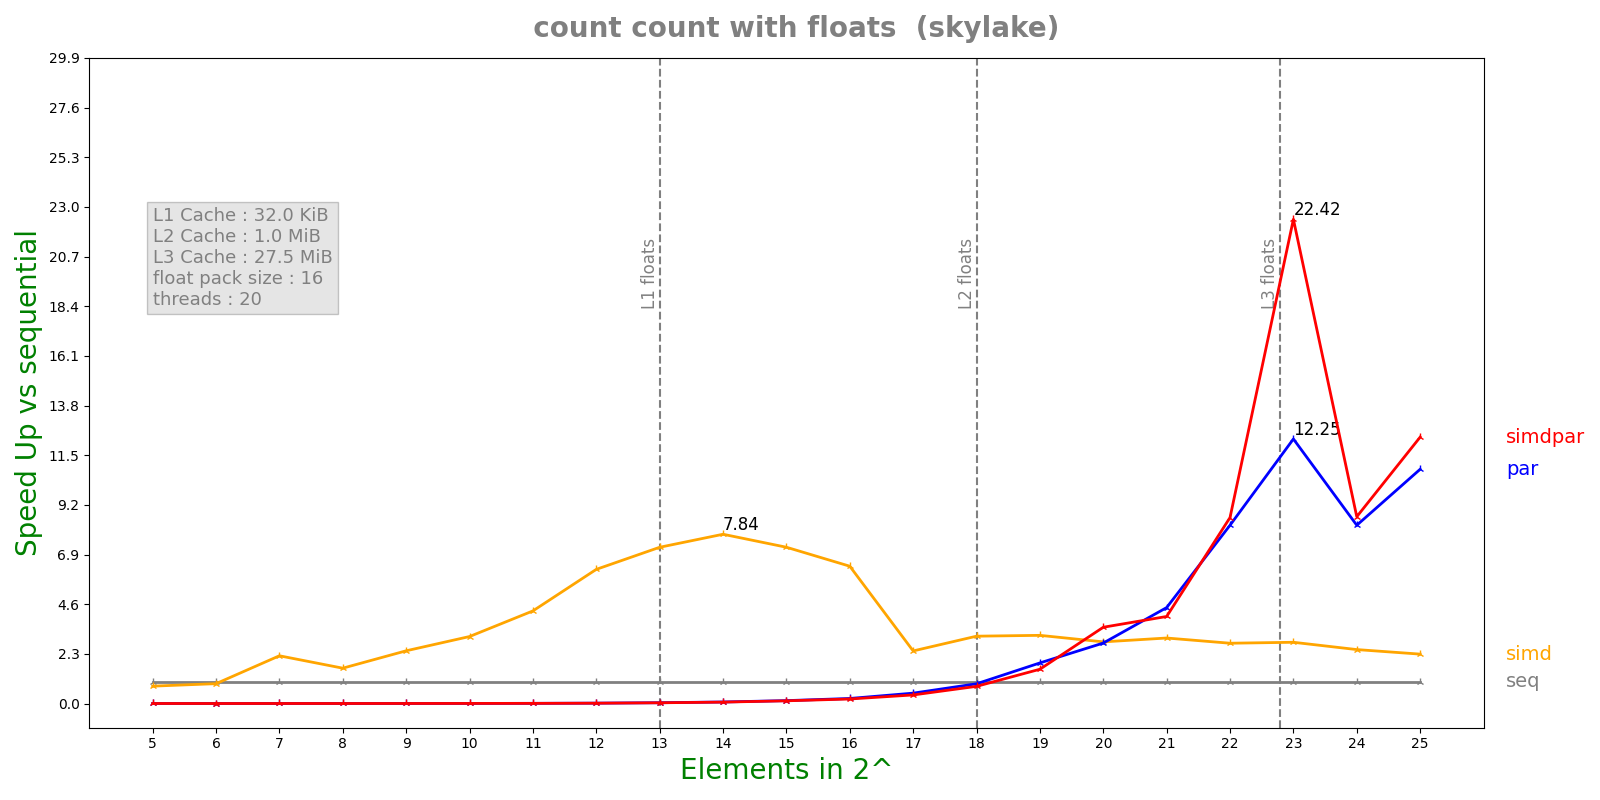

The data file committed next to this chart (first rows):
n, lane, threads, seq, simd, par, simdpar
5, 16, 20, 1.1028e-07, 1.3708e-07, 7.12078e-05, 7.22358e-05
6, 16, 20, 1.0768e-07, 1.1704e-07, 0.0001657, 0.0001686
7, 16, 20, 2.6248e-07, 1.1872e-07, 0.000168, 0.0001649
8, 16, 20, 2.1624e-07, 1.321e-07, 0.000169, 0.0001693
9, 16, 20, 3.8572e-07, 1.5798e-07, 0.0001675, 0.0001672
10, 16, 20, 7.26667e-07, 2.3424e-07, 0.0001684, 0.0001656
11, 16, 20, 1.40658e-06, 3.28e-07, 0.0001694, 0.0001827
12, 16, 20, 2.97658e-06, 4.7912e-07, 0.0001711, 0.0001904
13, 16, 20, 6.44067e-06, 8.9016e-07, 0.0001737, 0.000188
14, 16, 20, 1.27548e-05, 1.6272e-06, 0.0001787, 0.0001954
15, 16, 20, 2.53987e-05, 3.50933e-06, 0.0001894, 0.0002019
16, 16, 20, 4.39623e-05, 6.91408e-06, 0.000188, 0.0002098
17, 16, 20, 8.6383e-05, 3.54683e-05, 0.0001798, 0.0002174
18, 16, 20, 0.0001732, 5.55564e-05, 0.0001896, 0.0002179
19, 16, 20, 0.0003456, 0.0001095, 0.0001838, 0.0002177
20, 16, 20, 0.0007852, 0.000275, 0.0002803, 0.0002223
21, 16, 20, 0.001517, 0.0005, 0.0003413, 0.0003763
22, 16, 20, 0.003071, 0.0011, 0.0003719, 0.0003565
23, 16, 20, 0.005912, 0.002084, 0.0004826, 0.0002637
24, 16, 20, 0.01209, 0.004839, 0.001464, 0.001397
25, 16, 20, 0.02392, 0.01046, 0.002205, 0.001939
